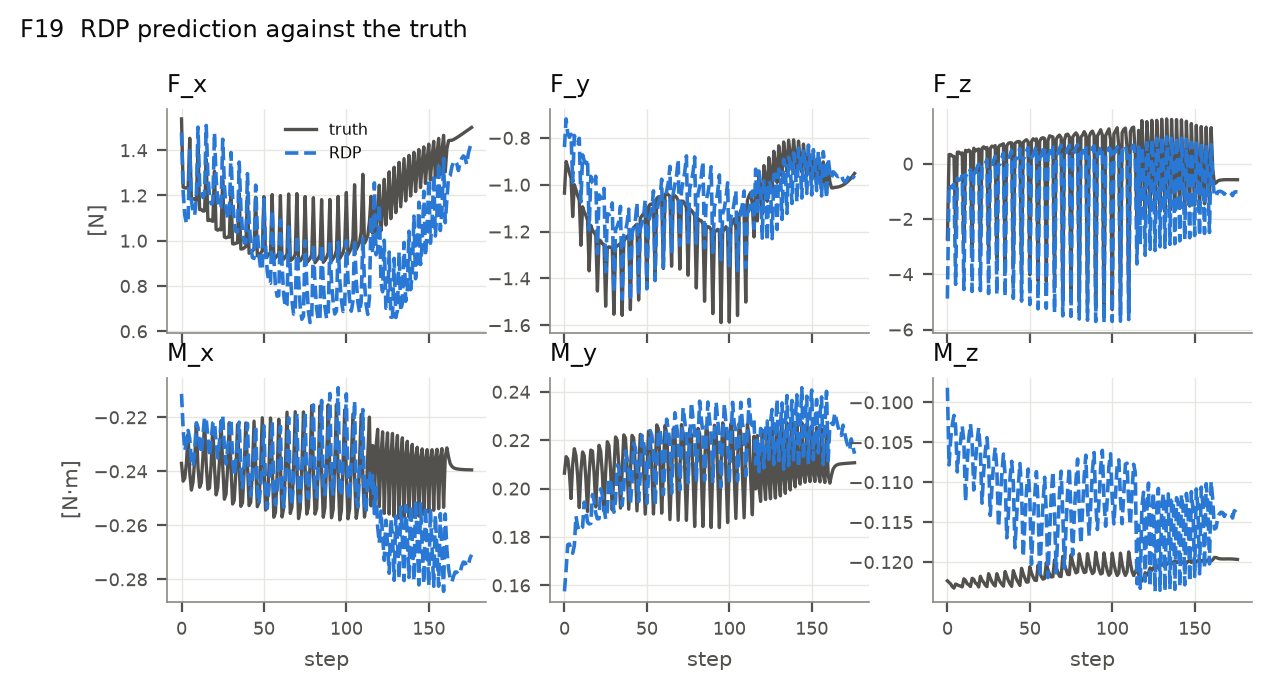

The data file committed next to this chart (first rows):
true_F_x, true_F_y, true_F_z, true_M_x, true_M_y, true_M_z, pred_F_x, pred_F_y, pred_F_z, pred_M_x, pred_M_y, pred_M_z
1.538, -1.036, -2.725, -0.2371, 0.2064, -0.1224, 1.478, -0.8393, -4.881, -0.2113, 0.1575, -0.09818
1.236, -0.9008, 0.3328, -0.2437, 0.2132, -0.1226, 1.216, -0.7191, -0.7614, -0.2243, 0.1664, -0.1078
1.233, -0.9237, 0.3302, -0.2425, 0.2122, -0.1228, 1.113, -0.7804, -0.8733, -0.2323, 0.1768, -0.1046
1.234, -0.9491, 0.276, -0.2369, 0.2066, -0.1231, 1.077, -0.7974, -0.8105, -0.2292, 0.1771, -0.1028
1.231, -0.9721, 0.2624, -0.2264, 0.1959, -0.1233, 1.087, -0.7845, -0.7399, -0.2249, 0.175, -0.1016
1.453, -1.136, -2.553, -0.2407, 0.2101, -0.1228, 1.398, -0.9889, -4.366, -0.228, 0.1733, -0.103
1.188, -0.9999, 0.4151, -0.247, 0.2165, -0.1228, 1.179, -0.7893, -0.5266, -0.2363, 0.1765, -0.1087
1.184, -1.022, 0.4179, -0.244, 0.2135, -0.1229, 1.129, -0.8175, -0.5934, -0.2383, 0.1886, -0.1058
1.185, -1.047, 0.3573, -0.2357, 0.2052, -0.123, 1.113, -0.822, -0.5727, -0.2322, 0.1843, -0.1049
1.178, -1.066, 0.3905, -0.2228, 0.1922, -0.1231, 1.189, -0.8017, -0.428, -0.222, 0.1825, -0.103
1.409, -1.259, -2.843, -0.2385, 0.2075, -0.1221, 1.502, -1.073, -4.552, -0.2238, 0.1836, -0.1049
1.138, -1.094, 0.4858, -0.2459, 0.2151, -0.1223, 1.247, -0.8726, -0.402, -0.2308, 0.1841, -0.1124
1.138, -1.116, 0.4374, -0.2442, 0.2135, -0.1227, 1.213, -0.8977, -0.4723, -0.2334, 0.1944, -0.1078
1.131, -1.131, 0.4935, -0.2346, 0.204, -0.1228, 1.191, -0.9092, -0.2948, -0.2264, 0.1912, -0.1045
1.132, -1.151, 0.4422, -0.2212, 0.1906, -0.1231, 1.209, -0.8898, -0.2239, -0.2199, 0.1861, -0.1027
1.36, -1.368, -3.028, -0.2375, 0.2065, -0.122, 1.509, -1.193, -4.624, -0.2206, 0.1854, -0.1049
1.089, -1.174, 0.5596, -0.2467, 0.2159, -0.1222, 1.288, -0.9642, -0.1787, -0.2278, 0.1856, -0.111
1.094, -1.194, 0.4627, -0.2462, 0.2155, -0.1226, 1.199, -0.9921, -0.3239, -0.2345, 0.1975, -0.1076
1.089, -1.205, 0.5073, -0.2371, 0.2063, -0.1228, 1.163, -0.9986, -0.1398, -0.2285, 0.1949, -0.1049
1.086, -1.215, 0.5319, -0.2231, 0.1924, -0.1231, 1.17, -0.9639, -0.01616, -0.2221, 0.1899, -0.1032
1.307, -1.454, -3.127, -0.2384, 0.2074, -0.1218, 1.478, -1.294, -4.596, -0.2216, 0.1875, -0.1061
1.05, -1.235, 0.5527, -0.2487, 0.2179, -0.1223, 1.272, -1.044, -0.1207, -0.2296, 0.1876, -0.1126
1.047, -1.24, 0.6116, -0.2461, 0.2154, -0.1225, 1.175, -1.055, -0.1529, -0.2351, 0.1999, -0.1087
1.051, -1.252, 0.5438, -0.2366, 0.2059, -0.1229, 1.142, -1.058, 0.001497, -0.2291, 0.1972, -0.1061
1.048, -1.255, 0.5879, -0.2214, 0.1907, -0.1231, 1.146, -1.016, 0.1524, -0.2221, 0.1921, -0.1044
1.267, -1.519, -3.304, -0.2379, 0.2068, -0.1215, 1.449, -1.372, -4.697, -0.2192, 0.1875, -0.1072
1.017, -1.269, 0.5478, -0.2503, 0.2194, -0.122, 1.246, -1.124, -0.09818, -0.2311, 0.1907, -0.1142
1.013, -1.265, 0.6346, -0.2485, 0.2178, -0.1225, 1.144, -1.129, -0.1026, -0.2373, 0.2042, -0.1107
1.016, -1.268, 0.6135, -0.2386, 0.2078, -0.1228, 1.1, -1.123, 0.1051, -0.2315, 0.2026, -0.1077
1.016, -1.266, 0.6544, -0.222, 0.1912, -0.123, 1.098, -1.078, 0.2682, -0.225, 0.198, -0.1057
1.233, -1.553, -3.455, -0.2381, 0.2071, -0.1215, 1.39, -1.459, -4.738, -0.2206, 0.1902, -0.1083
0.9865, -1.269, 0.6004, -0.2521, 0.2213, -0.122, 1.187, -1.191, -0.01731, -0.2352, 0.1951, -0.1156
0.986, -1.261, 0.6727, -0.2507, 0.2201, -0.1225, 1.085, -1.179, -0.01738, -0.2416, 0.2098, -0.1124
0.9892, -1.257, 0.6818, -0.24, 0.2093, -0.1228, 1.04, -1.157, 0.2177, -0.2355, 0.2084, -0.1091
0.9907, -1.25, 0.7233, -0.2227, 0.1919, -0.123, 1.039, -1.092, 0.3882, -0.2284, 0.2033, -0.1065
1.209, -1.558, -3.618, -0.238, 0.2071, -0.1212, 1.348, -1.488, -4.798, -0.2218, 0.193, -0.109
0.9634, -1.243, 0.6502, -0.253, 0.2222, -0.1218, 1.149, -1.215, 0.06499, -0.2392, 0.2, -0.117
0.9642, -1.23, 0.7347, -0.2517, 0.221, -0.1223, 1.044, -1.2, 0.08571, -0.2461, 0.2155, -0.114
0.9684, -1.222, 0.7604, -0.2398, 0.2092, -0.1228, 0.991, -1.162, 0.3152, -0.2382, 0.2125, -0.1095
0.9742, -1.216, 0.7515, -0.2221, 0.1915, -0.123, 0.9913, -1.104, 0.4823, -0.2325, 0.2082, -0.1074
1.195, -1.534, -3.739, -0.2374, 0.2065, -0.1211, 1.297, -1.496, -4.872, -0.2222, 0.1935, -0.1101
0.9446, -1.196, 0.7353, -0.2527, 0.222, -0.1217, 1.09, -1.208, 0.1715, -0.2424, 0.2025, -0.1182
0.9491, -1.184, 0.7838, -0.2515, 0.2209, -0.1222, 0.9798, -1.182, 0.179, -0.2491, 0.2188, -0.1145
0.955, -1.175, 0.8059, -0.2394, 0.2088, -0.1226, 0.9263, -1.156, 0.4037, -0.2427, 0.2169, -0.1106
0.9623, -1.169, 0.7928, -0.2214, 0.1908, -0.1229, 0.9217, -1.078, 0.5492, -0.2348, 0.2106, -0.1077
1.192, -1.493, -3.89, -0.2377, 0.2068, -0.1208, 1.246, -1.47, -4.972, -0.2231, 0.1947, -0.1109
0.9333, -1.144, 0.77, -0.2531, 0.2224, -0.1215, 1.047, -1.189, 0.221, -0.2454, 0.2053, -0.1193
0.9384, -1.132, 0.8295, -0.2515, 0.2209, -0.122, 0.936, -1.163, 0.2375, -0.252, 0.222, -0.1152
0.9446, -1.123, 0.8676, -0.2386, 0.2082, -0.1225, 0.8781, -1.139, 0.4658, -0.2454, 0.2193, -0.111
0.9563, -1.123, 0.7892, -0.2202, 0.1895, -0.1225, 0.871, -1.064, 0.579, -0.238, 0.2137, -0.1084
1.195, -1.442, -4.021, -0.2375, 0.2066, -0.1206, 1.184, -1.445, -5.094, -0.2232, 0.1939, -0.1119
0.9258, -1.095, 0.7959, -0.2544, 0.2237, -0.1214, 0.9797, -1.163, 0.229, -0.2459, 0.205, -0.1203
0.9295, -1.083, 0.9016, -0.2522, 0.2217, -0.1219, 0.8661, -1.132, 0.2989, -0.2538, 0.224, -0.1157
0.941, -1.083, 0.8559, -0.2399, 0.2093, -0.1223, 0.8181, -1.107, 0.4798, -0.2469, 0.222, -0.1118
0.9472, -1.078, 0.8974, -0.2203, 0.1895, -0.1223, 0.8126, -1.026, 0.6393, -0.2384, 0.2155, -0.1087
1.204, -1.401, -4.246, -0.2365, 0.2057, -0.1204, 1.133, -1.41, -5.253, -0.2215, 0.1931, -0.1126
0.9201, -1.058, 0.8199, -0.257, 0.2263, -0.1213, 0.9286, -1.126, 0.2411, -0.2477, 0.2076, -0.1219
0.9248, -1.052, 0.9193, -0.2553, 0.2247, -0.1218, 0.7977, -1.078, 0.282, -0.2524, 0.2242, -0.117
0.9336, -1.052, 0.9402, -0.2416, 0.211, -0.1221, 0.7553, -1.055, 0.5045, -0.2469, 0.2242, -0.1127
0.944, -1.055, 0.9132, -0.2207, 0.1898, -0.1221, 0.757, -0.9766, 0.6455, -0.238, 0.2178, -0.1094
... 117 more rows
